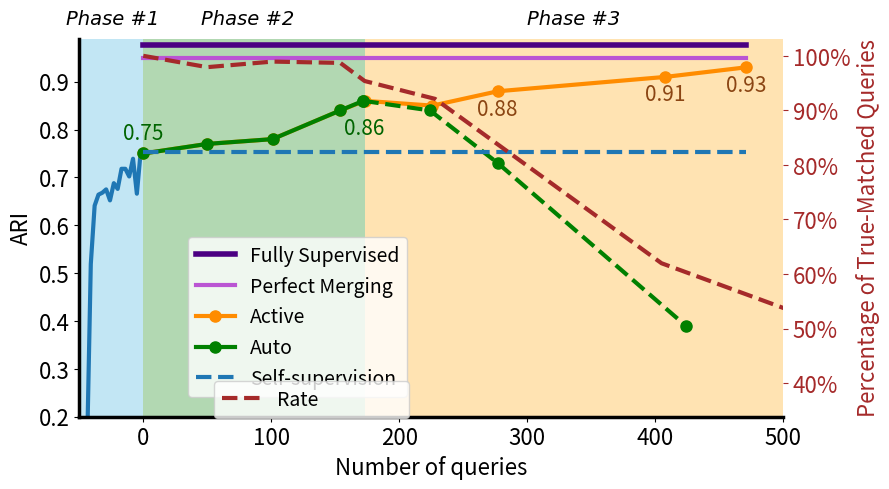
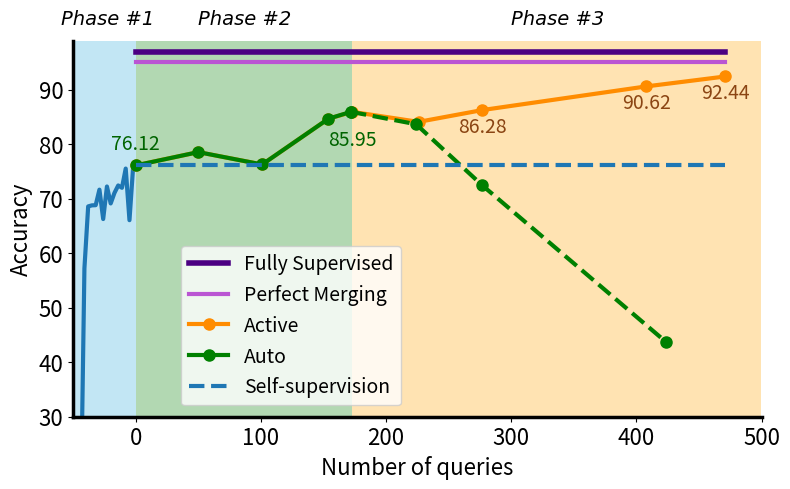

The script that saved these images, in order:
import numpy as np
import matplotlib.pyplot as plt
from matplotlib.ticker import FuncFormatter

ARI_graph = 1
rate_show = 1

ACC_graph = 1

merge_rate_show = 0

RANK = 0
size = 16
markersize = 16
right_edge = 500

# *** Should merge 188 tracklets ***
# *** Negtive q 393 rate: 32.36 %


def show_number(x,y, up= 0.007, c ='k',left = 0, fontsize =13):
    for a, b in zip(x, y):
        f = '%0.00f' % b
        if a >= 0:
            plt.text(a +left, b + up, round(b,3), ha='center', va='bottom', fontsize=fontsize, color = c  )

# c   steelblue  darkcyan  darkslateblue seagreen
# cl = ['darkslategrey','cadetblue','slateblue','seagreen','darkcyan', 'steelblue'] #periwinkle blue
cl = ['mediumblue','royalblue','tab:blue','slateblue','steelblue', 'lightskyblue']
######### number of questions N ########
if ARI_graph:

    with plt.rc_context(
            {'ytick.color': 'k'}):
        plt.rcParams['font.size'] = size
        # plot accuracy
        fig, ax1 = plt.subplots()
        fig.set_figheight(5)
        fig.set_figwidth(9)
        ax1.set_xlabel("Number of queries",fontsize =size)
        ax1.set_ylabel('ARI',fontsize =size)
        # ax1.set_xlim((-max_steps / 50, max_steps))
        ax1.set_ylim((0.2, 0.99))  #0.65, 0.97

    plt.axis([-50, right_edge, 0.2, 0.99])

    x = [0 , 471]

    Full_Supervised = [0.976, 0.976]
    ax1.plot(x, Full_Supervised,'indigo',linewidth=4, label='Fully Supervised')#, linestyle='--')

    perfect_merge = [0.949, 0.949]
    #plt.figure(figsize=(6,4.5)) #创建绘图对象
    ###  lightskyblue   deepskyblue   mediumblue  royalblue  navy  tab:blue
    ax1.plot(x, perfect_merge,'mediumorchid', linewidth=3, label='Perfect Merging')

    ax1.axvspan(-50, 0, facecolor='skyblue', alpha=0.5)  #self, ymin, ymax, xmin=0, xmax=1, **kwargs):
    ax1.axvspan(0, 173, facecolor='green', alpha=0.3)
    ax1.axvspan(173, right_edge, facecolor='orange', alpha=0.3)

    ax1.spines['bottom'].set_linewidth(2.5)
    ax1.spines['left'].set_linewidth(2.5)
    ax1.spines['right'].set_linewidth(0)
    ax1.spines['top'].set_linewidth(0)



    # phase 1
    x = list(range(-50, 0, 3))
    #-x =    [0,     2,    4,     6,      8,     10    12     14     16     18    20    22    24
    #         26     8     0      32
    # ]
    befor = [0.121,
             0.519, 0.641, 0.664, 0.668, 0.675, 0.652, 0.688, 0.676, 0.718,0.718,0.702, 0.739, 0.666,
             0.754,]
    ax1.plot(x[-len(befor):], befor, "tab:blue", linewidth=3)




                                  #          173+53=226 +104=277 +235 =408 +298=471
    x =     [0,      50,    101,   154,   173,   226,   277,   408,  471 ]    #776 45 epoch 173+226 = 399
    Active = [0.754, 0.772, 0.776, 0.843, 0.859, 0.846, 0.879, 0.91, 0.93 ]  # nofinetune= 0.68  269 or 256
    Active = [0.75, 0.77, 0.78, 0.84, 0.86, 0.85, 0.88, 0.91, 0.93]
    ax1.plot(x, Active, "darkorange", linewidth=3, label='Active', marker='.', markersize=markersize)
    size__ = 15
    show_number(x[-2:-1], Active[-2:-1], up=-0.06, c= "saddlebrown",left=0,fontsize=size__)
    show_number(x[-1:], Active[-1:], up=-0.06, c='saddlebrown',left= 0,fontsize=size__)
    show_number(x[-3:-2], Active[-3:-2], up=-0.06, c='saddlebrown',left=0,fontsize=size__)

    show_number(x[-5:-4], Active[-5:-4], up=-0.08, c="darkgreen",fontsize=size__)
    show_number(x[0:1], Active[0:1], up=0.02, c="darkgreen",fontsize=size__)

    # x = [0, 50, 101, 154, 173, 228, 405, 695]    #776 45 epoch
    # Active = [0.754, 0.772, 0.776, 0.843, 0.852, 0.883, 0.893, 0.92]  # nofinetune= 0.68  269 or 256
    # ax1.plot(x, Active, cl[2], linewidth=2, label='Active Learning', marker='.', markersize=markersize)
    # show_number(x[5:6], Active[5:6], up= 0.01)
    # show_number(x[6:7], Active[6:7], up=-0.06)
    # show_number(x[-1:], Active[-1:], up=-0.06, left=-20)
    # m = 173+104

    x =    [0,     50,    101,    154,   172,  224, 277, 424]# , 695   #776 45 epoch  after 228 is not accurate.
    Auto = [0.754, 0.772, 0.776, 0.843, 0.859, 0.838, 0.73, 0.386] #0.697   # nofinetune= 0.68  269 or 256
    Auto = [0.75, 0.77, 0.78, 0.84, 0.86, 0.84, 0.73, 0.39]   # 347 0.41 removed
    ax1.plot(x[:5], Auto[:5], 'g', linewidth=3, label='Auto', marker='.', markersize=markersize)
    ax1.plot(x[4:], Auto[4:], 'g', linewidth=3, marker='.', linestyle='--', markersize=markersize)
    # phase 2 random
    x = [0, 50, 101, 154, 173, 228, 405, 471] # I made up the numbers
    random = [0.754, 0.754, 0.754, 0.754,0.754, 0.754, 0.754, 0.754] #74 need new results
    ax1.plot(x, random, cl[2], linewidth=3, label='Self-supervision', linestyle='--')



    font = {
        'color': 'k',
        'size': 14,
        'family': 'Times New Roman',
        'style':'italic'}
    plt.text(-60, 1.02, "Phase #1", fontdict=font)
    plt.text(45, 1.02,  "Phase #2", fontdict=font)
    plt.text(300, 1.02, "Phase #3", fontdict=font)

    plt.legend(bbox_to_anchor=(0.48, 0.5), prop={"size": 14})

    if rate_show:
        with plt.rc_context(
                {'ytick.color': 'brown'}):
            plt.rcParams['font.size'] = size
            # plot accuracy
            ax2 = ax1.twinx()
            ax2.set_xlabel("Number of queries", fontsize=size)
            ax2.set_ylabel('Percentage of True-Matched Queries', fontsize=size, color='brown')
            ax2.spines['right'].set_linewidth(0)
            ax2.spines['top'].set_linewidth(0)

        x = [0,         50,           101,         154,        173,         228,        405,       695]  # 776 45 epoch
        y = [100 / 100, 97.92 / 100, 98.94 / 100, 98.7 / 100, 95.38 / 100, 92.11 / 100, 61.98 / 100,
               37. / 100]  # nofinetune= 0.68  269 or 256
        ax2.plot(x, y, "k", linewidth=3, label='Rate                   ', color='brown', linestyle = '--', )
        ax2.yaxis.set_major_formatter(FuncFormatter(lambda y, _: '{:.0%}'.format(y)))
        #plt.legend(prop={"size": 14})
    plt.legend(bbox_to_anchor=(0.482, 0.12), prop={"size": 14})

    #plt.title('Finetune at 20th epoch')
    #  #显示图
    plt.tight_layout()
    plt.savefig("result1.png")
    plt.show()

if ACC_graph:

    with plt.rc_context(
            {'ytick.color': 'k'}):
        plt.rcParams['font.size'] = size
        # plot accuracy
        fig, ax1 = plt.subplots()
        fig.set_figheight(5)
        fig.set_figwidth(8)
        ax1.set_xlabel("Number of queries",fontsize =size)
        ax1.set_ylabel('Accuracy',fontsize =size)
        # ax1.set_xlim((-max_steps / 50, max_steps))
        ax1.set_ylim((30, 99))  #0.65, 0.97

    ax1.axvspan(-50, 0, facecolor='skyblue', alpha=0.5)  #self, ymin, ymax, xmin=0, xmax=1, **kwargs):
    ax1.axvspan(0, 173, facecolor='green', alpha=0.3)
    ax1.axvspan(173, right_edge, facecolor='orange', alpha=0.3)

    ax1.spines['bottom'].set_linewidth(2.5)
    ax1.spines['left'].set_linewidth(2.5)
    ax1.spines['right'].set_linewidth(0)
    ax1.spines['top'].set_linewidth(0)

    plt.axis([-50, right_edge, 30, 99])

    # phase 1
    x = list(range(-50, 0, 3))
       #-x =    [0,     2,    4,     6,      8,     10    12     14     16     18    20    22    24
    #         26     8     0      32
    # ]
    befro_acc = [11.08,
                 57.22, 68.6, 68.79, 68.82, 71.67, 66.28, 72.25, 69.14, 71.07, 72.44, 72.01, 75.54, 66.07,
                 76.12]
    ax1.plot(x[-len(befor):], befro_acc, "tab:blue", linewidth=3)



    x =  [0, 471]
    Full_Supervised = [97, 97] # fake
    ax1.plot(x, Full_Supervised, "indigo",linewidth=4, label='Fully Supervised')

    x =  [0, 471]
    perfect_merge = [95.17, 95.17]
    ax1.plot(x, perfect_merge, "mediumorchid", linewidth=3, label='Perfect Merging')

    x =     [0,      50,    101,   154,   173,   226,    277, 408,  471]    #776 45 epoch 173+226 = 399
    Active = [76.12, 78.56, 76.29, 84.69, 85.95, 84.11, 86.28, 90.62, 92.44]  # nofinetune= 0.68  269 or 256
    size__ = 14
    ax1.plot(x, Active, "darkorange", linewidth=3, label='Active', marker='.', markersize=markersize)
    show_number(x[-1:], Active[-1:], up=-5, c= "saddlebrown",left=-0,fontsize=size__)
    show_number(x[-2:-1], Active[-2:-1], up=-5, c="saddlebrown",left=-0,fontsize=size__)
    show_number(x[-3:-2], Active[-3:-2], up=-5, c="saddlebrown",fontsize=size__)
    show_number(x[-5:-4], Active[-5:-4], up=-7, c="darkgreen",fontsize=size__)
    show_number(x[0:1], Active[0:1], up=2, c="darkgreen",fontsize=size__)

    x =    [0,     50,    101,  154,    172,  224, 277 , 424]# 695 ]    #776 45 epoch  after 228 is not accurate.
    Auto = [76.12, 78.56, 76.29, 84.69, 85.95, 83.68, 72.44, 43.66]# 71.44 ] #347 51.01 # nofinetune= 0.68  269 or 256
    ax1.plot(x[:5], Auto[:5], 'g', linewidth=3, label='Auto', marker='.', markersize=markersize)
    ax1.plot(x[4:], Auto[4:], 'g', linewidth=3, marker='.', linestyle='--', markersize=markersize)

    # phase 2 random
    x = [0, 50, 101, 154, 173, 228, 405, 471] # I made up the numbers
    random = [76.12, 76.12, 76.12, 76.12, 76.12, 76.12, 76.12, 76.12] #74 need new results
    ax1.plot(x, random, cl[2], linewidth=3, label='Self-supervision', linestyle='--')


    font = {
        'color': 'k',
        'size': 14,
        'family': 'Times New Roman',
        'style':'italic'}
    plt.text(-60, 102, "Phase #1", fontdict=font)
    plt.text(50, 102, "Phase #2", fontdict=font)
    plt.text(300, 102, "Phase #3", fontdict=font)
    font = {
        'color': 'k',
        'size': 15,
        'family': 'Times New Roman',
        'style':'italic'}
    # plt.text(0,   101, "|", fontdict=font)
    # plt.text(175, 101, "|", fontdict=font)
    # plt.text(695, 101, "|", fontdict=font)

    plt.legend(#loc="lower center",
               bbox_to_anchor=(0.49, 0.48),prop={"size":14})
    plt.tight_layout()
    plt.savefig("result_acc.png")
    plt.show()

if merge_rate_show:
    with plt.rc_context(
            {'ytick.color': 'k'}):
        plt.rcParams['font.size'] = size
        # plot accuracy
        fig, ax1 = plt.subplots()
        fig.set_figheight(4)
        fig.set_figwidth(6)
        ax1.set_xlabel("Number of Tracklet",fontsize =size)
        ax1.set_ylabel('ARI',fontsize =size)
        # ax1.set_xlim((-max_steps / 50, max_steps))
        ax1.set_ylim((0.65, 0.97))  #0.65, 0.97
    #   all   695  405, 228, 173  154  101  50    0
    x = [155 ,177, 184, 225, 270, 283, 342, 388, 435]
    y = [0.949,0.92, 0.893, 0.883, 0.852, 0.843, 0.776, 0.772, 0.754]
    ax1.plot(x, y, "tab:blue", linewidth=2)

    with plt.rc_context(
            {'ytick.color': 'tab:orange'}):
        plt.rcParams['font.size'] = size
        # plot accuracy
        ax2 = ax1.twinx()
        ax2.set_ylabel('Merge rate', fontsize=size)

        TOTAL = 435 - 155
        TRACK = 435
        merge_rate = []
        for itm in x:
            merge_rate.append(((TRACK-itm)/TOTAL))
    x = [155 ,177, 184, 225, 270, 283, 342, 388, 435]
    ax2.plot(x, merge_rate, "tab:orange", linewidth=2)

    #plt.tight_layout()
    plt.savefig("merge.png")
    plt.show()  #显示图



######### rank N ########
if RANK:
    x = [1,2,4,8,16]
    nofinetune = [70.4, 82.8, 86.8, 88.5, 89.7]  #ari = 0.68
    ceilling = [88.5, 93.45, 94.96, 95.54, 95.82]
    plt.figure(figsize=(8,6)) #创建绘图对象
    #'tab:red'
    plt.plot(x, nofinetune, color = 'tab:blue', linewidth=2, label='nofinetune')   #在当前绘图对象绘图（X轴，Y轴，蓝色虚线，线宽度）
    plt.plot(x,ceilling,"b",linewidth=2)
    plt.xlabel("TOP N") #X轴标签
    plt.ylabel("ACC")  #Y轴标签
    #plt.title("Line plot") #图标题
    plt.legend(loc="lower right", fontsize=14)
    plt.show()  #显示图
#plt.savefig("Rank N.jpg")
######### rank N end ########

